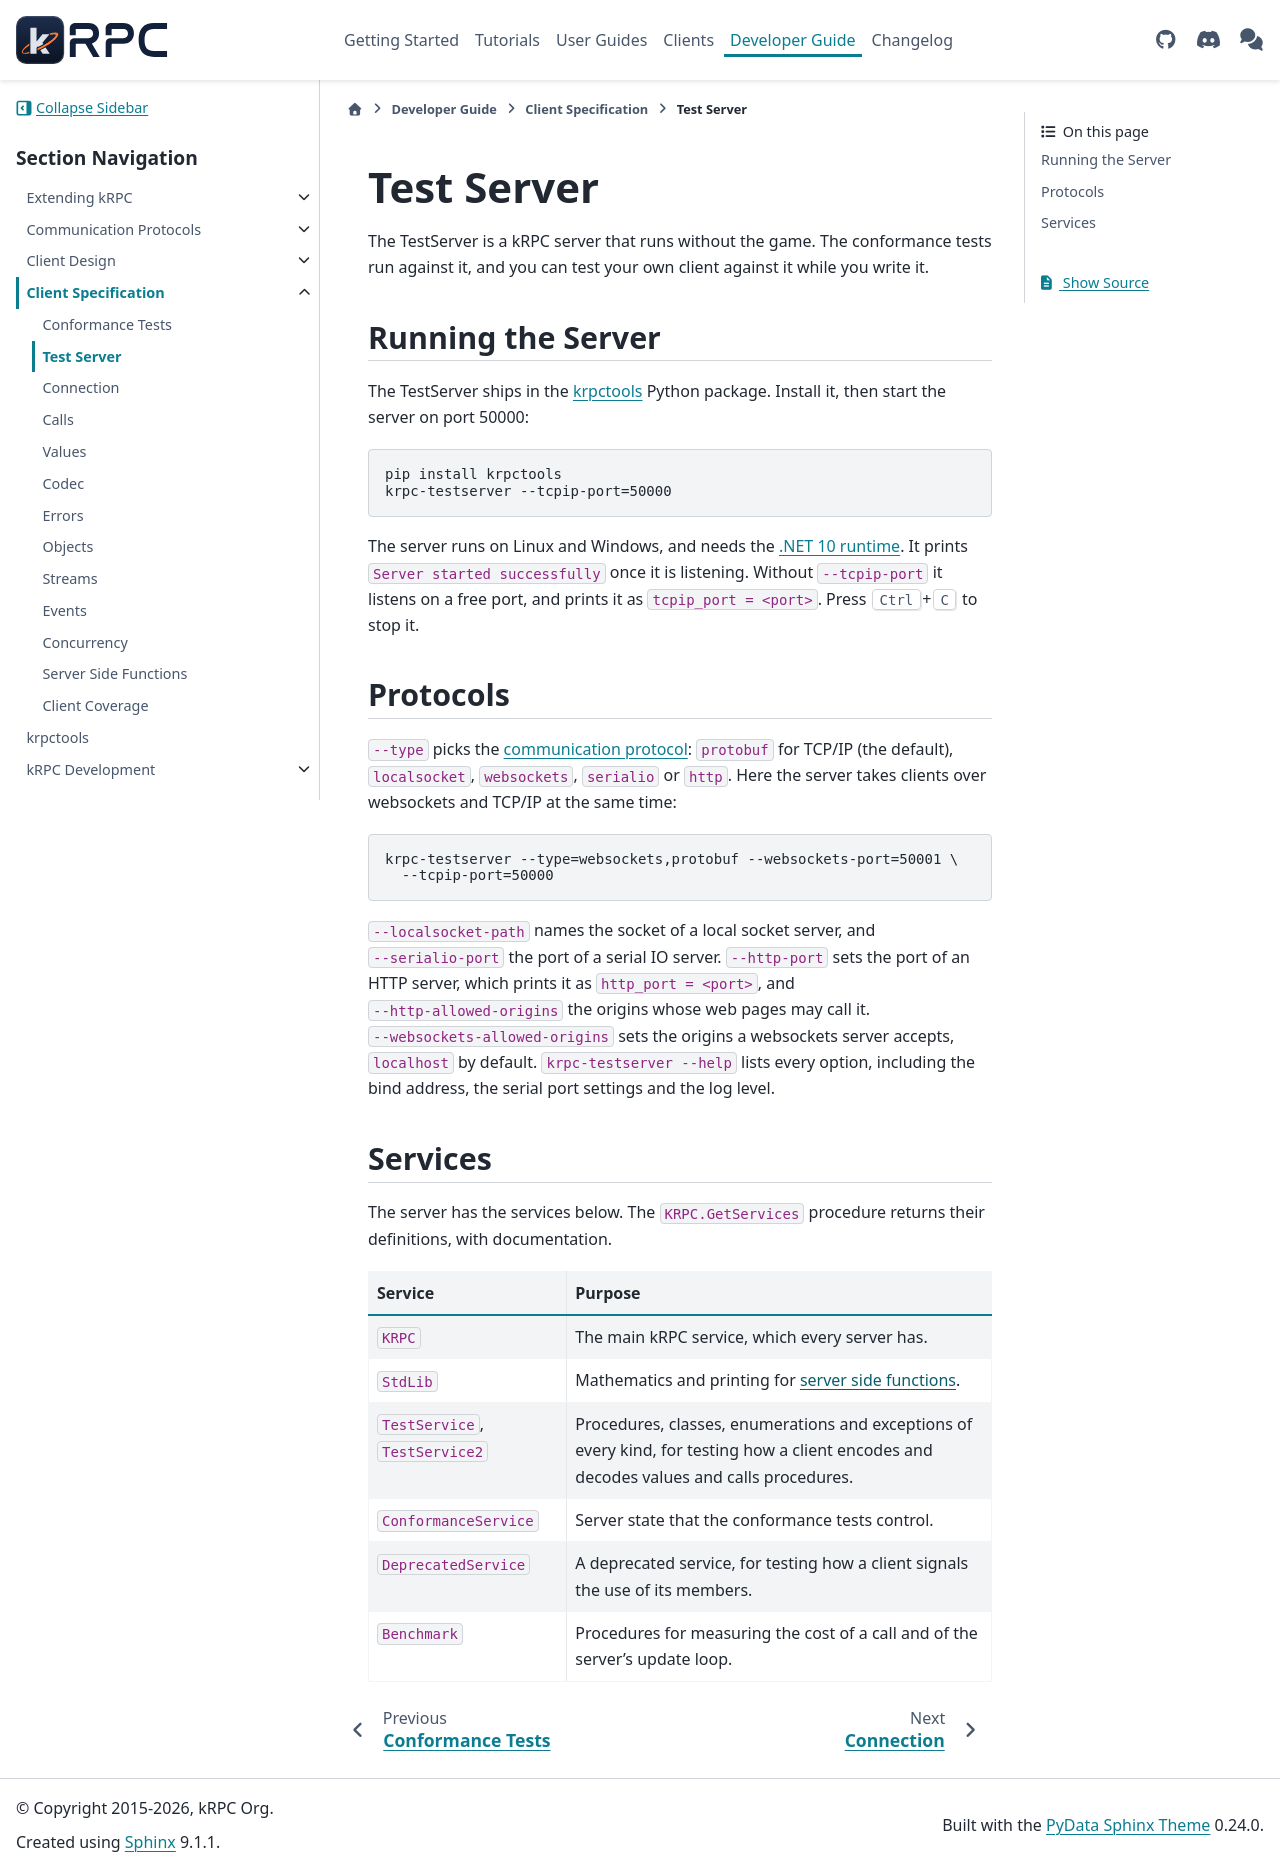

repository: krpc/krpc · page: 0.8.0/client-spec/testserver.html · generator: sphinx

Test Server
===========

The TestServer is a kRPC server that runs without the game. The conformance tests run against it,
and you can test your own client against it while you write it.

Running the Server
------------------

The TestServer ships in the :doc:`krpctools </krpctools>` Python package.
Install it, then start the server on port 50000:

.. code-block:: sh

   pip install krpctools
   krpc-testserver --tcpip-port=50000

The server runs on Linux and Windows, and needs the
`.NET 10 runtime <https://dotnet.microsoft.com/download/dotnet/10.0>`_. It prints
``Server started successfully`` once it is listening. Without ``--tcpip-port`` it listens on a
free port, and prints it as ``tcpip_port = <port>``. Press :kbd:`Ctrl+C` to stop it.

Protocols
---------

``--type`` picks the :doc:`communication protocol </communication-protocols>`: ``protobuf`` for
TCP/IP (the default), ``localsocket``, ``websockets``, ``serialio`` or ``http``. Here the server
takes clients over websockets and TCP/IP at the same time:

.. code-block:: sh

   krpc-testserver --type=websockets,protobuf --websockets-port=50001 \
     --tcpip-port=50000

``--localsocket-path`` names the socket of a local socket server, and ``--serialio-port`` the
port of a serial IO server. ``--http-port`` sets the port of an HTTP server, which prints it as
``http_port = <port>``, and ``--http-allowed-origins`` the origins whose web pages may call it.
``--websockets-allowed-origins`` sets the origins a websockets server accepts, ``localhost`` by
default. ``krpc-testserver --help`` lists every option, including the bind address, the serial
port settings and the log level.

Services
--------

The server has the services below. The ``KRPC.GetServices`` procedure returns their definitions,
with documentation.

.. list-table::
   :header-rows: 1

   * - Service
     - Purpose
   * - ``KRPC``
     - The main kRPC service, which every server has.
   * - ``StdLib``
     - Mathematics and printing for :doc:`server side functions </client-spec/functions>`.
   * - ``TestService``, ``TestService2``
     - Procedures, classes, enumerations and exceptions of every kind, for testing how a client
       encodes and decodes values and calls procedures.
   * - ``ConformanceService``
     - Server state that the conformance tests control.
   * - ``DeprecatedService``
     - A deprecated service, for testing how a client signals the use of its members.
   * - ``Benchmark``
     - Procedures for measuring the cost of a call and of the server's update loop.
